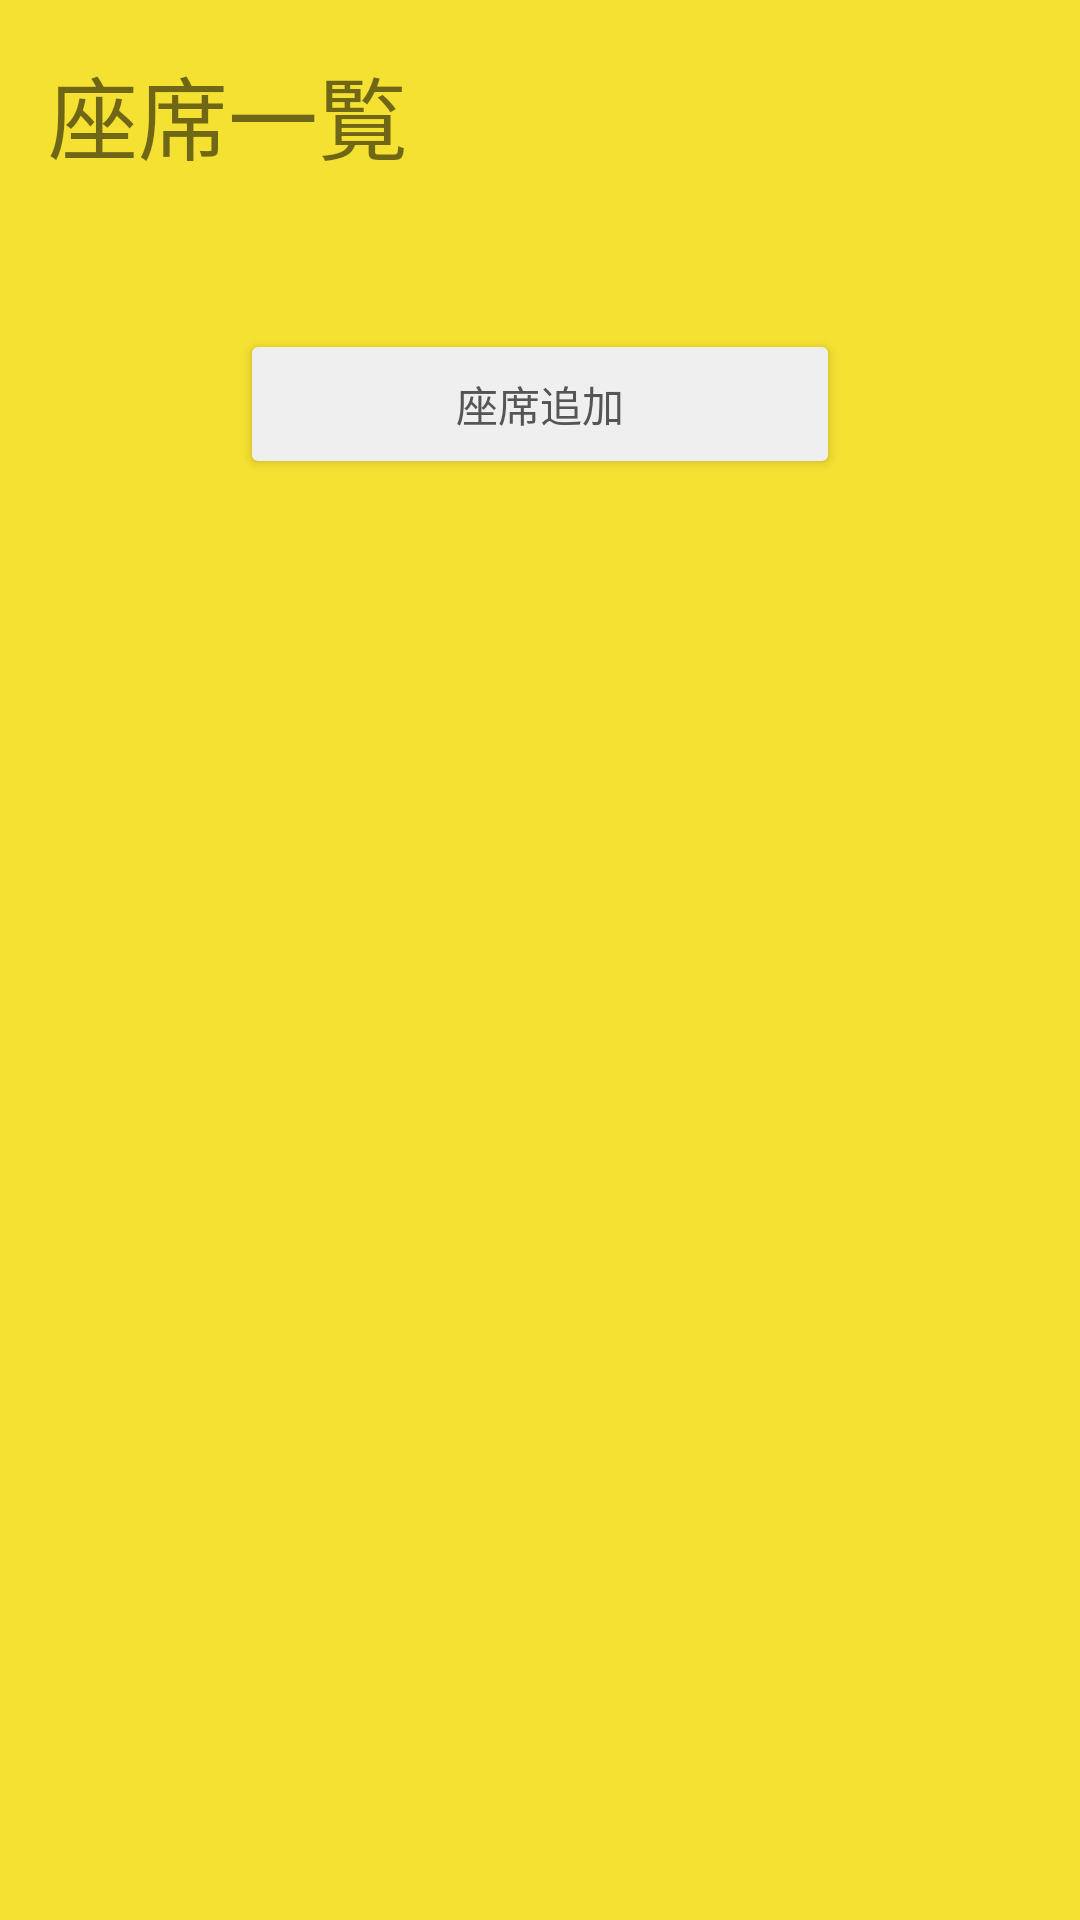

Layout XML and referenced resources for this Android screen:
<!-- AndroidManifest.xml: application theme Theme.AppShop -->
<!-- res/layout/activity_restaurant_seat_list.xml -->
<?xml version="1.0" encoding="utf-8"?>
<androidx.constraintlayout.widget.ConstraintLayout xmlns:android="http://schemas.android.com/apk/res/android"
    xmlns:app="http://schemas.android.com/apk/res-auto"
    xmlns:tools="http://schemas.android.com/tools"
    android:layout_width="match_parent"
    android:layout_height="match_parent"
    android:background="#f5e131"
    tools:context=".RestaurantSeatList">

    <LinearLayout
        android:layout_width="match_parent"
        android:layout_height="wrap_content"
        android:orientation="vertical"
        android:weightSum="1"
        app:layout_constraintEnd_toEndOf="parent"
        app:layout_constraintHorizontal_bias="0.494"
        app:layout_constraintStart_toStartOf="parent"
        app:layout_constraintTop_toTopOf="parent">

        <TextView
            android:id="@+id/textTitle"
            android:layout_width="wrap_content"
            android:layout_height="wrap_content"
            android:layout_marginStart="16dp"
            android:layout_marginLeft="16dp"
            android:layout_marginTop="16dp"
            android:text="座席一覧"
            android:textSize="30sp"
            app:layout_constraintStart_toStartOf="parent"
            app:layout_constraintTop_toTopOf="parent" />

        <LinearLayout
            android:layout_width="322dp"
            android:layout_height="match_parent"
            android:layout_gravity="center"
            android:layout_marginTop="20dp"
            android:orientation="vertical"
            app:layout_constraintEnd_toEndOf="parent"
            app:layout_constraintHorizontal_bias="0.494"
            app:layout_constraintStart_toStartOf="parent"
            app:layout_constraintTop_toTopOf="parent">

            <Button
                android:id="@+id/buttonAddSeat"
                android:layout_width="200dp"
                android:layout_height="50dp"
                android:layout_gravity="center"
                android:layout_marginTop="30dp"
                android:backgroundTint="#efefef"
                android:text="座席追加"
                android:textColor="#555555" />

            <TextView
                android:id="@+id/errorDisplay"
                android:layout_width="match_parent"
                android:layout_height="23dp"
                android:layout_marginTop="20dp"
                android:layout_marginBottom="20dp"
                android:text="座席情報が取得できませんでした"
                android:textColor="#ff0000"
                android:visibility="invisible" />

            <ListView
                android:id="@+id/listView"
                android:layout_width="match_parent"
                android:layout_height="wrap_content">

            </ListView>

        </LinearLayout>

    </LinearLayout>


</androidx.constraintlayout.widget.ConstraintLayout>
<!-- resources referenced by this layout -->
<resources>
  <style name="Theme.AppShop" parent="Theme.MaterialComponents.DayNight.DarkActionBar">
          
          <item name="colorPrimary">@color/purple_500</item>
          <item name="colorPrimaryVariant">@color/purple_700</item>
          <item name="colorOnPrimary">@color/white</item>
          
          <item name="colorSecondary">@color/teal_200</item>
          <item name="colorSecondaryVariant">@color/teal_700</item>
          <item name="colorOnSecondary">@color/black</item>
          
          <item name="android:statusBarColor" tools:targetApi="l">?attr/colorPrimaryVariant</item>
          
      </style>
  <!-- not gathered from this repository: default colours our renderer supplied (Android Studio template values) -->
  <color name="purple_500">#FF6200EE</color>
  <color name="purple_700">#FF3700B3</color>
  <color name="teal_200">#FF03DAC5</color>
  <color name="teal_700">#FF018786</color>
  <color name="black">#FF000000</color>
  <color name="white">#FFFFFFFF</color>
</resources>
